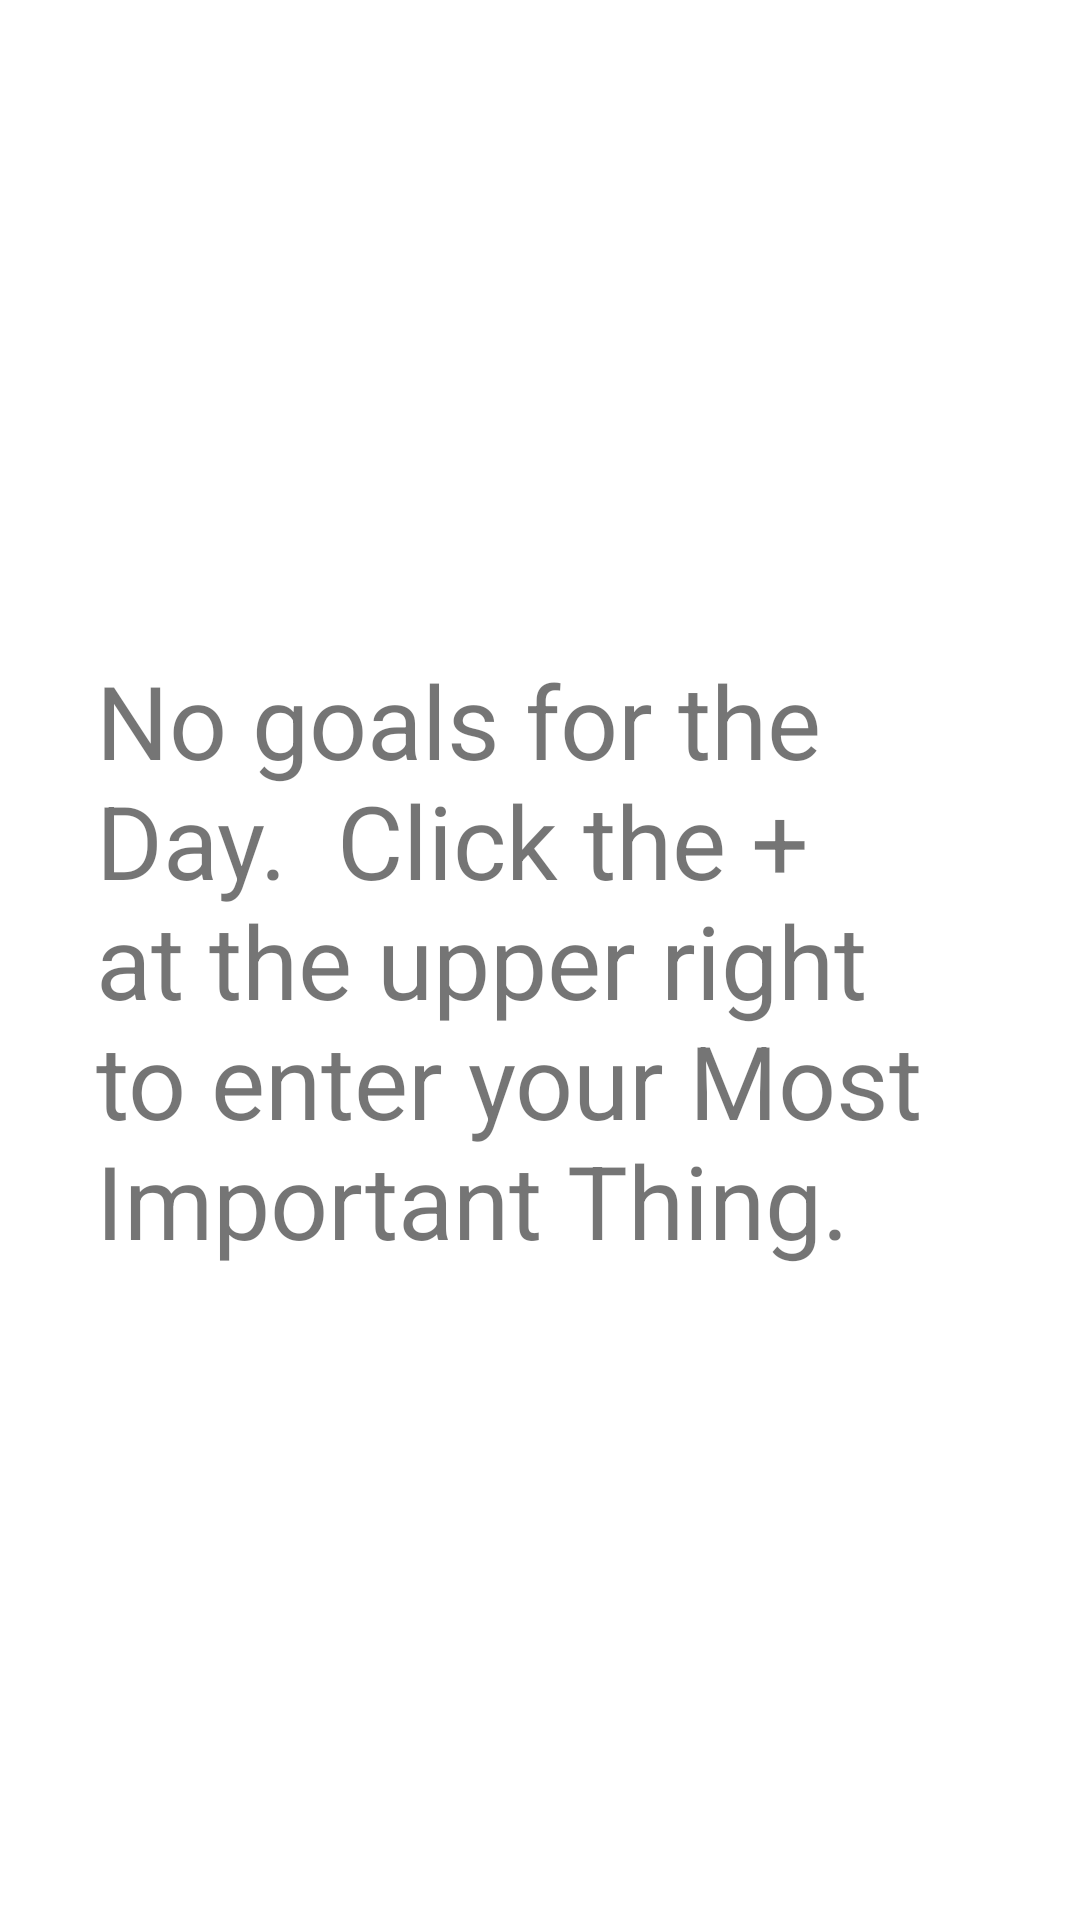

The Android layout XML behind this screen, and the referenced resources:
<!-- AndroidManifest.xml: application theme Theme.Successorator -->
<!-- res/layout/fragment_no_tasks.xml -->
<?xml version="1.0" encoding="utf-8"?>
<androidx.constraintlayout.widget.ConstraintLayout xmlns:android="http://schemas.android.com/apk/res/android"
    xmlns:app="http://schemas.android.com/apk/res-auto"
    xmlns:tools="http://schemas.android.com/tools"
    android:layout_width="match_parent"
    android:layout_height="match_parent">

    <TextView
        android:id="@+id/noGoals"
        android:layout_width="0dp"
        android:layout_height="wrap_content"
        android:layout_marginStart="32dp"
        android:layout_marginEnd="32dp"
        android:text="No goals for the Day.  Click the + at the upper right to enter your Most Important Thing."
        android:textSize="34sp"
        app:layout_constraintBottom_toBottomOf="parent"
        app:layout_constraintEnd_toEndOf="parent"
        app:layout_constraintStart_toStartOf="parent"
        app:layout_constraintTop_toTopOf="parent" />
</androidx.constraintlayout.widget.ConstraintLayout>
<!-- resources referenced by this layout -->
<resources>
  <style name="Theme.Successorator" parent="Theme.MaterialComponents.DayNight.DarkActionBar">
          
          <item name="colorPrimary">@color/purple_500</item>
          <item name="colorPrimaryVariant">@color/purple_700</item>
          <item name="colorOnPrimary">@color/white</item>
          
          <item name="colorSecondary">@color/teal_200</item>
          <item name="colorSecondaryVariant">@color/teal_700</item>
          <item name="colorOnSecondary">@color/black</item>
          
          <item name="android:statusBarColor">?attr/colorPrimaryVariant</item>
          
      </style>
  <color name="purple_500">#FF6200EE</color>
  <color name="purple_700">#FF3700B3</color>
  <color name="white">#FFFFFFFF</color>
  <color name="teal_200">#FF03DAC5</color>
  <color name="teal_700">#FF018786</color>
  <color name="black">#FF000000</color>
</resources>
